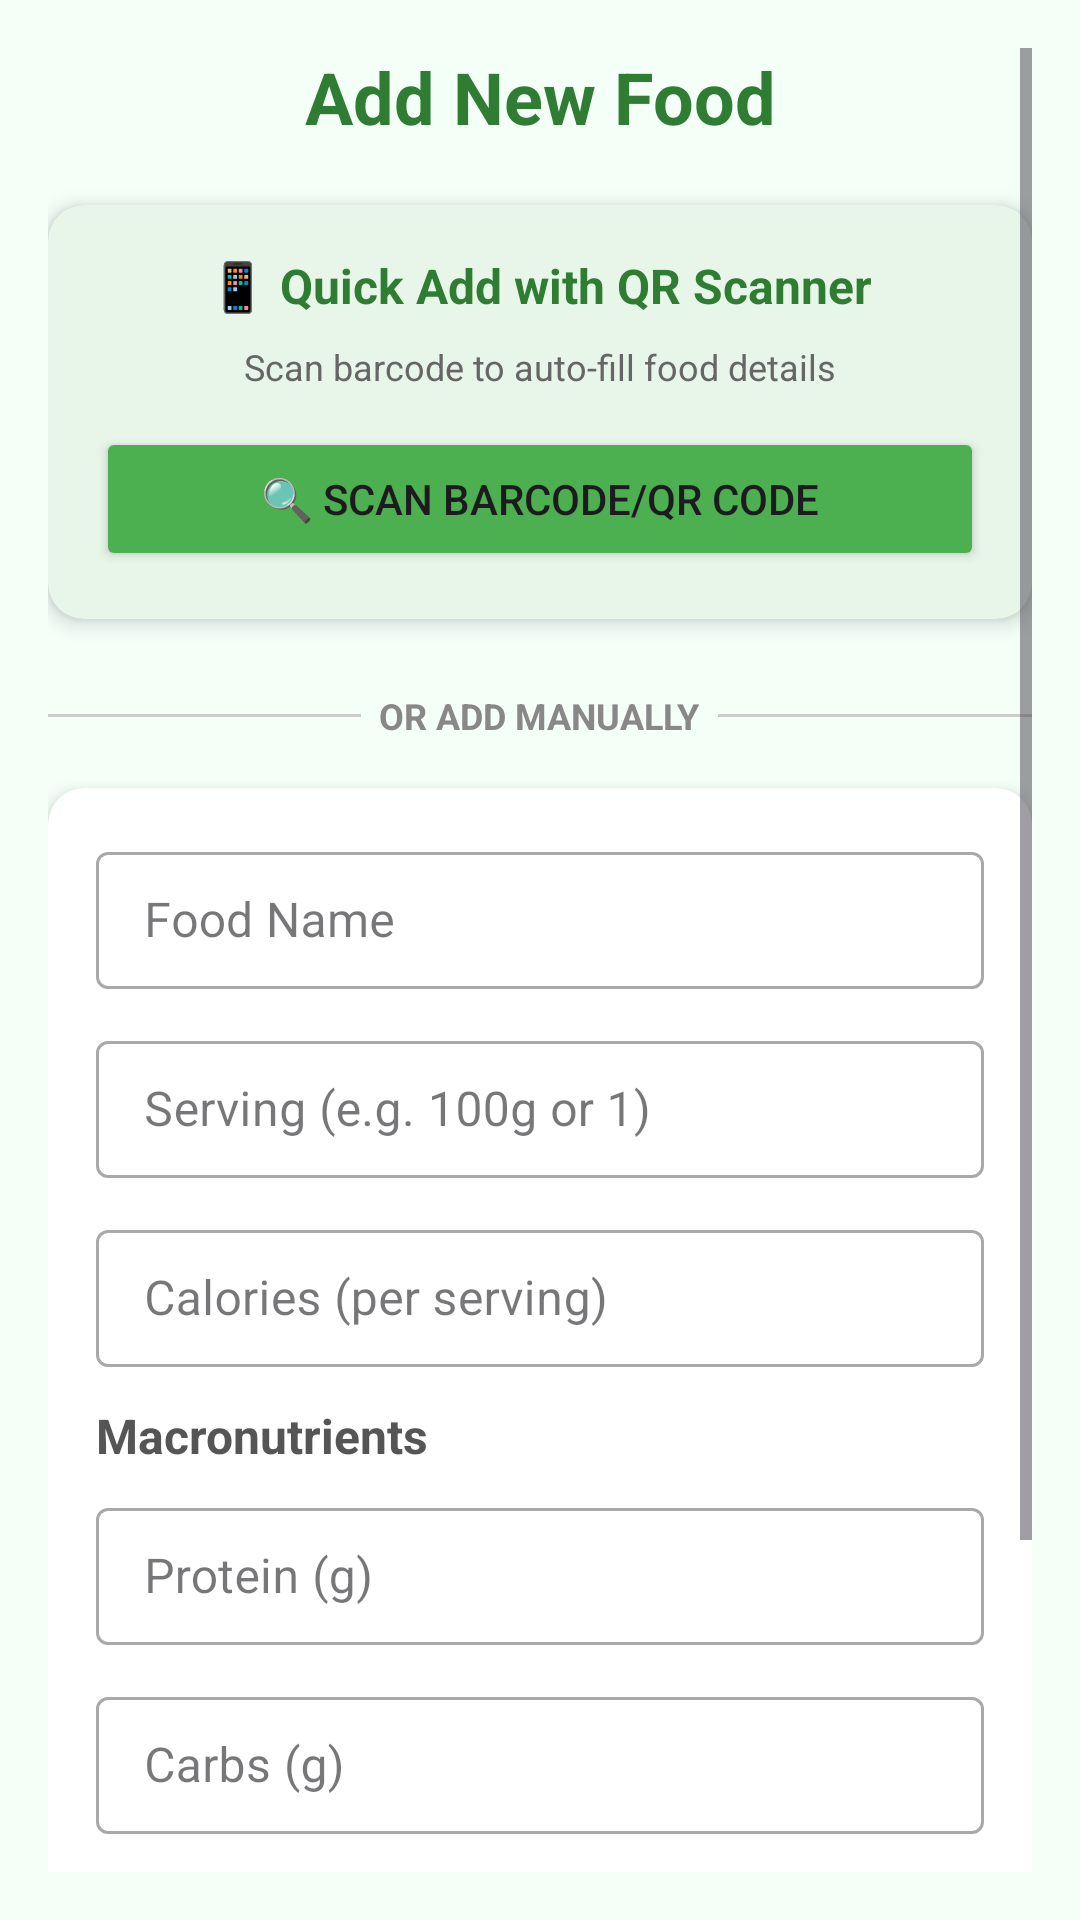

Android layout source for this screen:
<!-- AndroidManifest.xml: application theme Theme.Smartdietai -->
<!-- res/layout/activity_add_food.xml -->
<?xml version="1.0" encoding="utf-8"?>
<ScrollView xmlns:android="http://schemas.android.com/apk/res/android"
    xmlns:app="http://schemas.android.com/apk/res-auto"
    android:layout_width="match_parent"
    android:layout_height="match_parent"
    android:padding="16dp"
    android:background="#F4FFF8"
    android:fitsSystemWindows="true">

    <LinearLayout
        android:layout_width="match_parent"
        android:layout_height="wrap_content"
        android:orientation="vertical">

        
        <TextView
            android:layout_width="match_parent"
            android:layout_height="wrap_content"
            android:text="Add New Food"
            android:textSize="24sp"
            android:textStyle="bold"
            android:textColor="#2E7D32"
            android:gravity="center"
            android:layout_marginBottom="20dp"/>

        
        <androidx.cardview.widget.CardView
            android:layout_width="match_parent"
            android:layout_height="wrap_content"
            android:layout_marginBottom="16dp"
            app:cardCornerRadius="12dp"
            app:cardElevation="4dp"
            app:cardBackgroundColor="#E8F5E9">

            <LinearLayout
                android:layout_width="match_parent"
                android:layout_height="wrap_content"
                android:orientation="vertical"
                android:padding="16dp"
                android:gravity="center">

                <TextView
                    android:layout_width="wrap_content"
                    android:layout_height="wrap_content"
                    android:text="📱 Quick Add with QR Scanner"
                    android:textSize="16sp"
                    android:textStyle="bold"
                    android:textColor="#2E7D32"
                    android:layout_marginBottom="8dp"/>

                <TextView
                    android:layout_width="wrap_content"
                    android:layout_height="wrap_content"
                    android:text="Scan barcode to auto-fill food details"
                    android:textSize="12sp"
                    android:textColor="#666666"
                    android:layout_marginBottom="12dp"/>

                <Button
                    android:id="@+id/scanQRButton"
                    android:layout_width="match_parent"
                    android:layout_height="wrap_content"
                    android:text="🔍 Scan Barcode/QR Code"
                    android:textSize="14sp"
                    android:padding="12dp"
                    android:backgroundTint="#4CAF50"/>
            </LinearLayout>
        </androidx.cardview.widget.CardView>

        
        <LinearLayout
            android:layout_width="match_parent"
            android:layout_height="wrap_content"
            android:orientation="horizontal"
            android:gravity="center_vertical"
            android:layout_marginTop="8dp"
            android:layout_marginBottom="16dp">

            <View
                android:layout_width="0dp"
                android:layout_height="1dp"
                android:layout_weight="1"
                android:background="#CCCCCC"/>

            <TextView
                android:layout_width="wrap_content"
                android:layout_height="wrap_content"
                android:text="  OR ADD MANUALLY  "
                android:textSize="12sp"
                android:textColor="#888888"
                android:textStyle="bold"/>

            <View
                android:layout_width="0dp"
                android:layout_height="1dp"
                android:layout_weight="1"
                android:background="#CCCCCC"/>
        </LinearLayout>

        
        <androidx.cardview.widget.CardView
            android:layout_width="match_parent"
            android:layout_height="wrap_content"
            android:layout_marginBottom="16dp"
            app:cardCornerRadius="12dp"
            app:cardElevation="4dp">

            <LinearLayout
                android:layout_width="match_parent"
                android:layout_height="wrap_content"
                android:orientation="vertical"
                android:padding="16dp">

                <com.google.android.material.textfield.TextInputLayout
                    android:layout_width="match_parent"
                    android:layout_height="wrap_content"
                    android:layout_marginBottom="12dp"
                    style="@style/Widget.MaterialComponents.TextInputLayout.OutlinedBox">
                    <EditText
                        android:id="@+id/nameInput"
                        android:layout_width="match_parent"
                        android:layout_height="wrap_content"
                        android:hint="Food Name"
                        android:padding="12dp"/>
                </com.google.android.material.textfield.TextInputLayout>

                <com.google.android.material.textfield.TextInputLayout
                    android:layout_width="match_parent"
                    android:layout_height="wrap_content"
                    android:layout_marginBottom="12dp"
                    style="@style/Widget.MaterialComponents.TextInputLayout.OutlinedBox">
                    <EditText
                        android:id="@+id/servingInput"
                        android:layout_width="match_parent"
                        android:layout_height="wrap_content"
                        android:hint="Serving (e.g. 100g or 1)"
                        android:padding="12dp"/>
                </com.google.android.material.textfield.TextInputLayout>

                <com.google.android.material.textfield.TextInputLayout
                    android:layout_width="match_parent"
                    android:layout_height="wrap_content"
                    android:layout_marginBottom="12dp"
                    style="@style/Widget.MaterialComponents.TextInputLayout.OutlinedBox">
                    <EditText
                        android:id="@+id/calorieInput"
                        android:layout_width="match_parent"
                        android:layout_height="wrap_content"
                        android:hint="Calories (per serving)"
                        android:inputType="numberDecimal"
                        android:padding="12dp"/>
                </com.google.android.material.textfield.TextInputLayout>

                <TextView
                    android:layout_width="match_parent"
                    android:layout_height="wrap_content"
                    android:text="Macronutrients"
                    android:textSize="16sp"
                    android:textStyle="bold"
                    android:textColor="#555555"
                    android:layout_marginBottom="8dp"/>

                <com.google.android.material.textfield.TextInputLayout
                    android:layout_width="match_parent"
                    android:layout_height="wrap_content"
                    android:layout_marginBottom="12dp"
                    style="@style/Widget.MaterialComponents.TextInputLayout.OutlinedBox">
                    <EditText
                        android:id="@+id/proteinInput"
                        android:layout_width="match_parent"
                        android:layout_height="wrap_content"
                        android:hint="Protein (g)"
                        android:inputType="numberDecimal"
                        android:padding="12dp"/>
                </com.google.android.material.textfield.TextInputLayout>

                <com.google.android.material.textfield.TextInputLayout
                    android:layout_width="match_parent"
                    android:layout_height="wrap_content"
                    android:layout_marginBottom="12dp"
                    style="@style/Widget.MaterialComponents.TextInputLayout.OutlinedBox">
                    <EditText
                        android:id="@+id/carbInput"
                        android:layout_width="match_parent"
                        android:layout_height="wrap_content"
                        android:hint="Carbs (g)"
                        android:inputType="numberDecimal"
                        android:padding="12dp"/>
                </com.google.android.material.textfield.TextInputLayout>

                <com.google.android.material.textfield.TextInputLayout
                    android:layout_width="match_parent"
                    android:layout_height="wrap_content"
                    android:layout_marginBottom="12dp"
                    style="@style/Widget.MaterialComponents.TextInputLayout.OutlinedBox">
                    <EditText
                        android:id="@+id/fatInput"
                        android:layout_width="match_parent"
                        android:layout_height="wrap_content"
                        android:hint="Fat (g)"
                        android:inputType="numberDecimal"
                        android:padding="12dp"/>
                </com.google.android.material.textfield.TextInputLayout>
            </LinearLayout>
        </androidx.cardview.widget.CardView>

        <Button
            android:id="@+id/addButton"
            android:layout_width="match_parent"
            android:layout_height="wrap_content"
            android:text="Add Food"
            android:textSize="16sp"
            android:padding="12dp"
            android:backgroundTint="#2E7D32"
            android:layout_marginBottom="16dp"/>
    </LinearLayout>
</ScrollView>
<!-- resources referenced by this layout -->
<resources>
  <style name="Theme.Smartdietai" parent="Base.Theme.Smartdietai" />
  <style name="Base.Theme.Smartdietai" parent="Theme.Material3.DayNight.NoActionBar">
          
          
      </style>
</resources>
